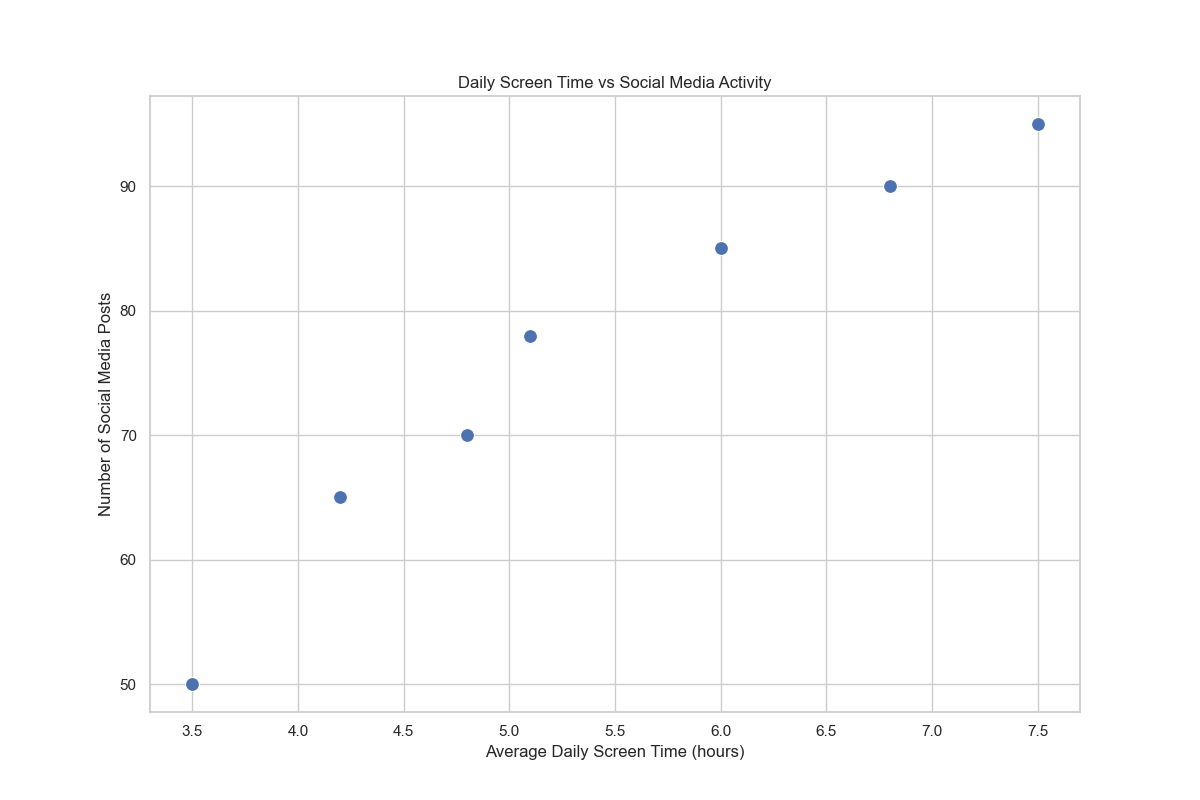

Data behind this chart, as committed beside it:
Day, Average Daily Screen Time (hours), Number of Social Media Posts
Monday, 3.5, 50
Tuesday, 4.2, 65
Wednesday, 5.1, 78
Thursday, 4.8, 70
Friday, 6.0, 85
Saturday, 7.5, 95
Sunday, 6.8, 90
